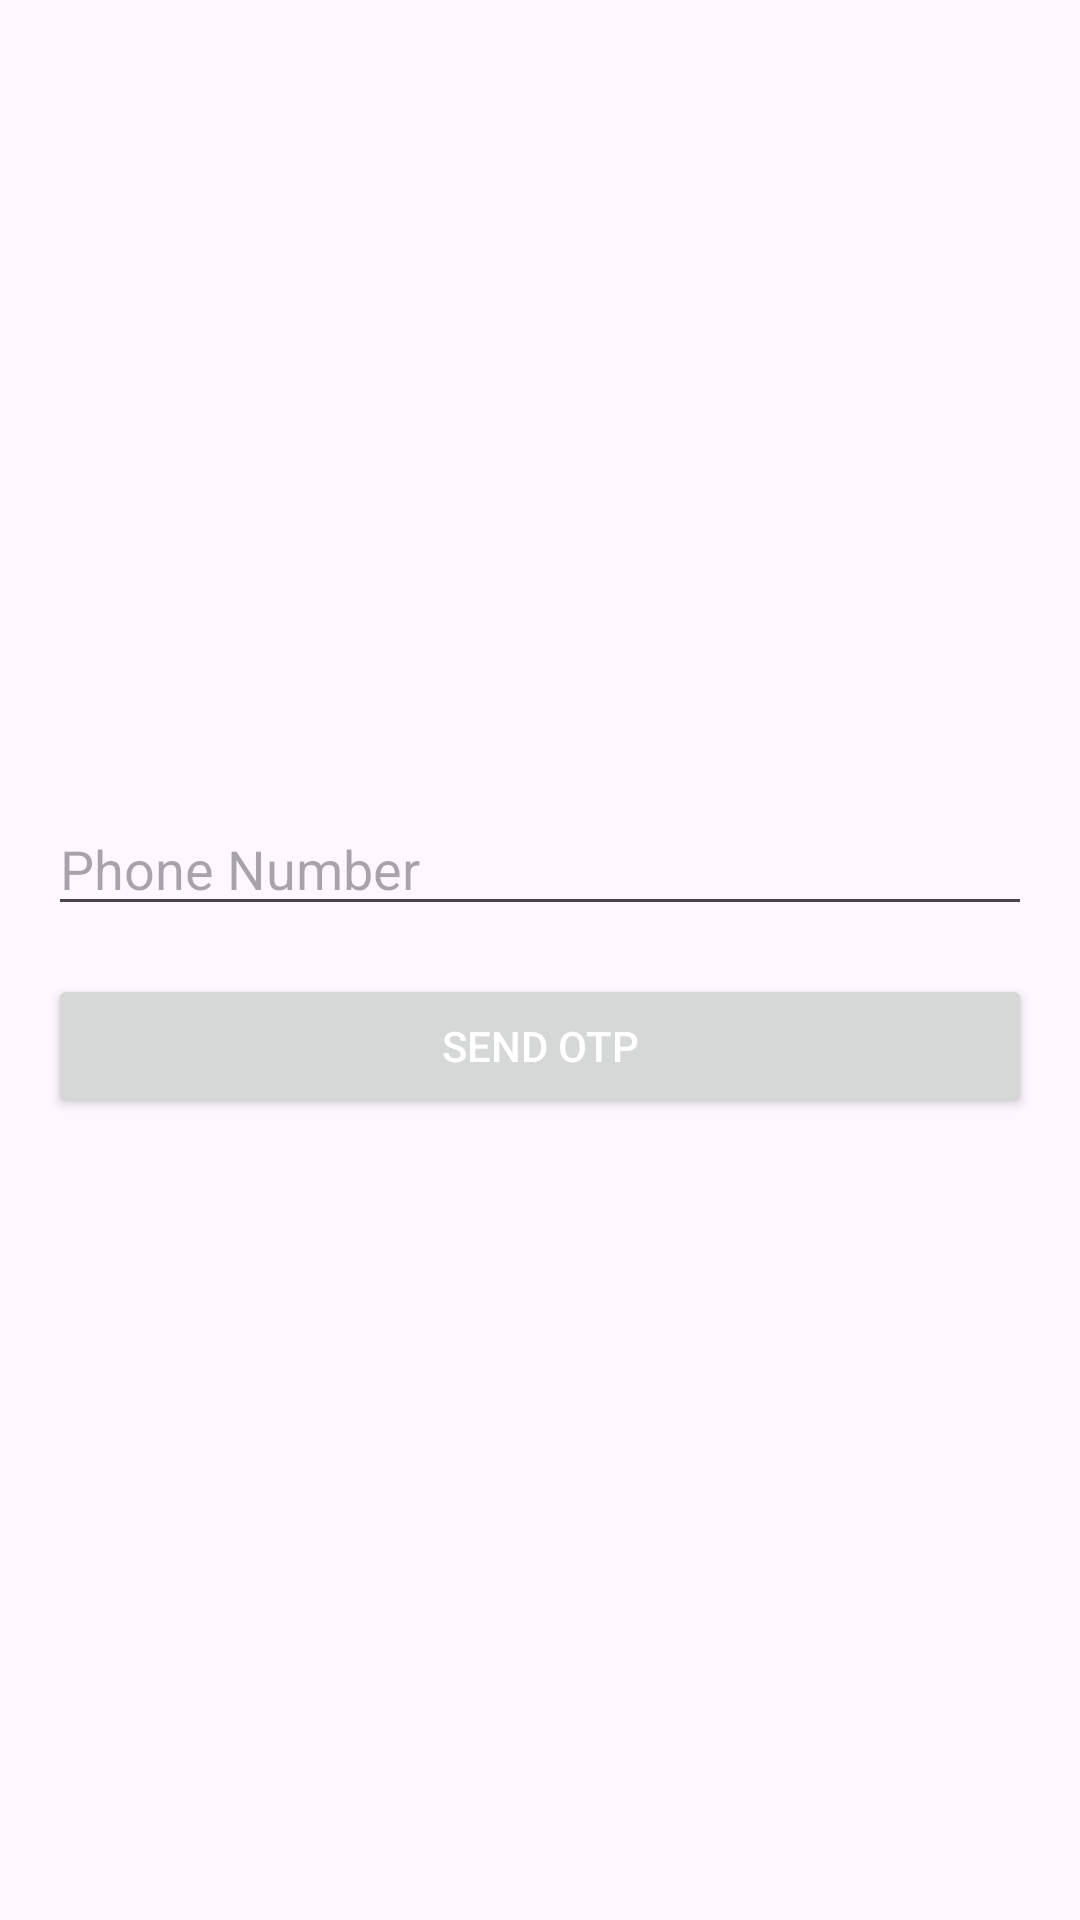

The Android layout XML behind this screen, and the referenced resources:
<!-- AndroidManifest.xml: application theme Theme.EveSafe -->
<!-- res/layout/activity_phone_login.xml -->
<LinearLayout
    xmlns:android="http://schemas.android.com/apk/res/android"
    android:layout_width="match_parent"
    android:layout_height="match_parent"
    android:orientation="vertical"
    android:gravity="center"
    android:padding="16dp">

    <EditText
        android:id="@+id/phoneEditText"
        android:layout_width="match_parent"
        android:layout_height="wrap_content"
        android:hint="Phone Number"
        android:drawableStart="@drawable/phone"
        android:inputType="phone"
        android:layout_marginBottom="16dp" />

    <Button
        android:id="@+id/verifyPhoneButton"
        android:layout_width="match_parent"
        android:layout_height="wrap_content"
        android:text="Send OTP"

        android:textColor="@color/white" />
</LinearLayout>
<!-- resources referenced by this layout -->
<resources>
  <color name="white">#FFFFFF</color>
  <style name="Theme.EveSafe" parent="Base.Theme.EveSafe" />
  <style name="Base.Theme.EveSafe" parent="Theme.Material3.DayNight.NoActionBar">
          
          
      </style>
</resources>
